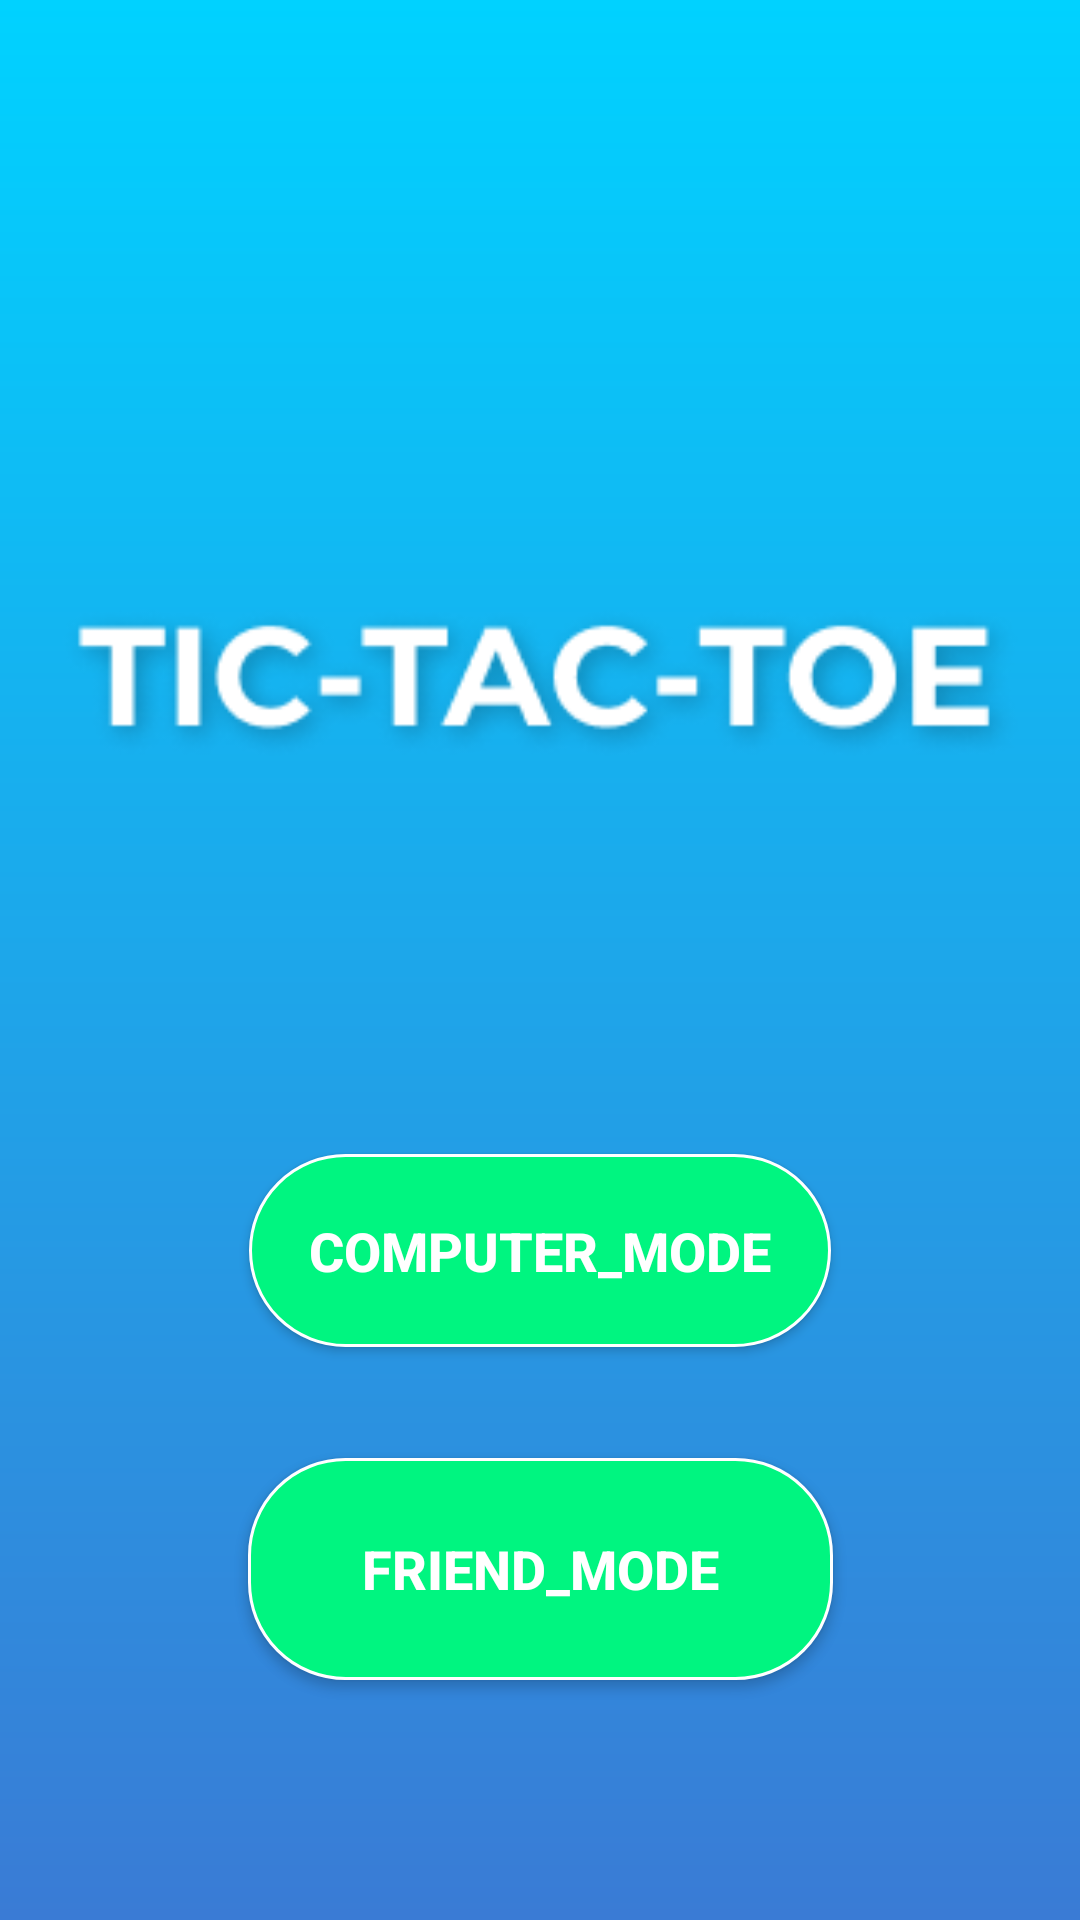

This screen was rendered from an Android layout file. Write that file and the resources it references.
<!-- AndroidManifest.xml: application theme Theme.XOGame -->
<!-- res/layout/activity_main.xml -->
<?xml version="1.0" encoding="utf-8"?>
<androidx.constraintlayout.widget.ConstraintLayout xmlns:android="http://schemas.android.com/apk/res/android"
    xmlns:app="http://schemas.android.com/apk/res-auto"
    xmlns:tools="http://schemas.android.com/tools"
    android:layout_width="match_parent"
    android:layout_height="match_parent"
    android:background="@drawable/bg_shape"

    tools:context=".MainActivity">

    <ImageView
        android:id="@+id/imageView2"
        android:layout_width="257dp"
        android:layout_height="442dp"
        android:layout_marginTop="7dp"
        android:layout_marginEnd="-20dp"
        android:src="@drawable/o"
        app:layout_constraintEnd_toEndOf="parent"
        app:layout_constraintTop_toTopOf="parent" />

    <ImageView
        android:id="@+id/imageView3"
        android:layout_width="313dp"
        android:layout_height="360dp"
        android:layout_marginStart="-20dp"
        android:layout_marginTop="216dp"
        android:src="@drawable/x"
        app:layout_constraintStart_toStartOf="parent"
        app:layout_constraintTop_toTopOf="parent" />

    <ImageView
        android:visibility="invisible"
        android:id="@+id/com_fri"
        android:layout_width="139dp"
        android:layout_height="139dp"
        android:layout_marginTop="296dp"
        app:layout_constraintEnd_toEndOf="parent"
        app:layout_constraintHorizontal_bias="0.465"
        app:layout_constraintStart_toStartOf="parent"
        app:layout_constraintTop_toTopOf="parent"
        tools:srcCompat="@tools:sample/avatars" />

    <Button

        android:id="@+id/computer_btn"
        android:layout_width="wrap_content"
        android:layout_height="wrap_content"
        android:layout_marginBottom="37dp"
        android:background="@drawable/btn_shape"
        android:padding="20dp"
        android:text="Computer_Mode"
        android:textColor="#FFFFFF"
        android:textSize="18sp"
        android:textStyle="bold"
        app:layout_constraintLeft_toLeftOf="parent"
        app:layout_constraintRight_toRightOf="parent"
        app:layout_constraintBottom_toTopOf="@+id/friend_btn"
        tools:layout_editor_absoluteX="119dp" />

    <Button
        app:layout_constraintBottom_toBottomOf="parent"
        app:layout_constraintLeft_toLeftOf="parent"
        app:layout_constraintRight_toRightOf="parent"
        android:layout_marginBottom="80dp"
        android:id="@+id/friend_btn"
        android:layout_width="195dp"
        android:layout_height="74dp"
        android:background="@drawable/btn_shape"
        android:padding="20dp"
        android:text="Friend_Mode"
        android:textColor="#FFFFFF"
        android:textSize="18sp"
        android:textStyle="bold"
        tools:layout_editor_absoluteX="119dp" />

    <ImageView
        android:id="@+id/imageView6"
        android:layout_width="321dp"
        android:layout_height="80dp"
        android:layout_marginTop="188dp"
        app:layout_constraintEnd_toEndOf="parent"
        app:layout_constraintHorizontal_bias="0.503"
        app:layout_constraintStart_toStartOf="parent"
        app:layout_constraintTop_toTopOf="parent"
        app:srcCompat="@drawable/text" />

</androidx.constraintlayout.widget.ConstraintLayout>
<!-- resources referenced by this layout -->
<resources>
  <!-- drawable bg_shape (drawable) -->
  <?xml version="1.0" encoding="utf-8"?>
  <shape xmlns:android="http://schemas.android.com/apk/res/android">
  <gradient android:startColor="#00D2FF" android:endColor="#3A7BD5" android:type="linear" android:angle="270"/>
  </shape>
  <!-- drawable btn_shape (drawable) -->
  <?xml version="1.0" encoding="utf-8"?>
  <shape xmlns:android="http://schemas.android.com/apk/res/android" android:shape="rectangle">
  <solid android:color="#00F580" />
      <corners android:radius="32dp"/>
      <stroke android:width="1dp" android:color="@color/white"/>
  <size android:width="100dp" android:height="50dp"/>
  </shape>
  <!-- drawable text: png bitmap (drawable, 13631 bytes) -->
  <style name="Theme.XOGame" parent="Base.Theme.XOGame" />
  <style name="Base.Theme.XOGame" parent="Theme.AppCompat.Light.NoActionBar">
          
          
      </style>
  <!-- not gathered from this repository: default colours our renderer supplied (Android Studio template values) -->
  <color name="white">#FFFFFFFF</color>
</resources>
